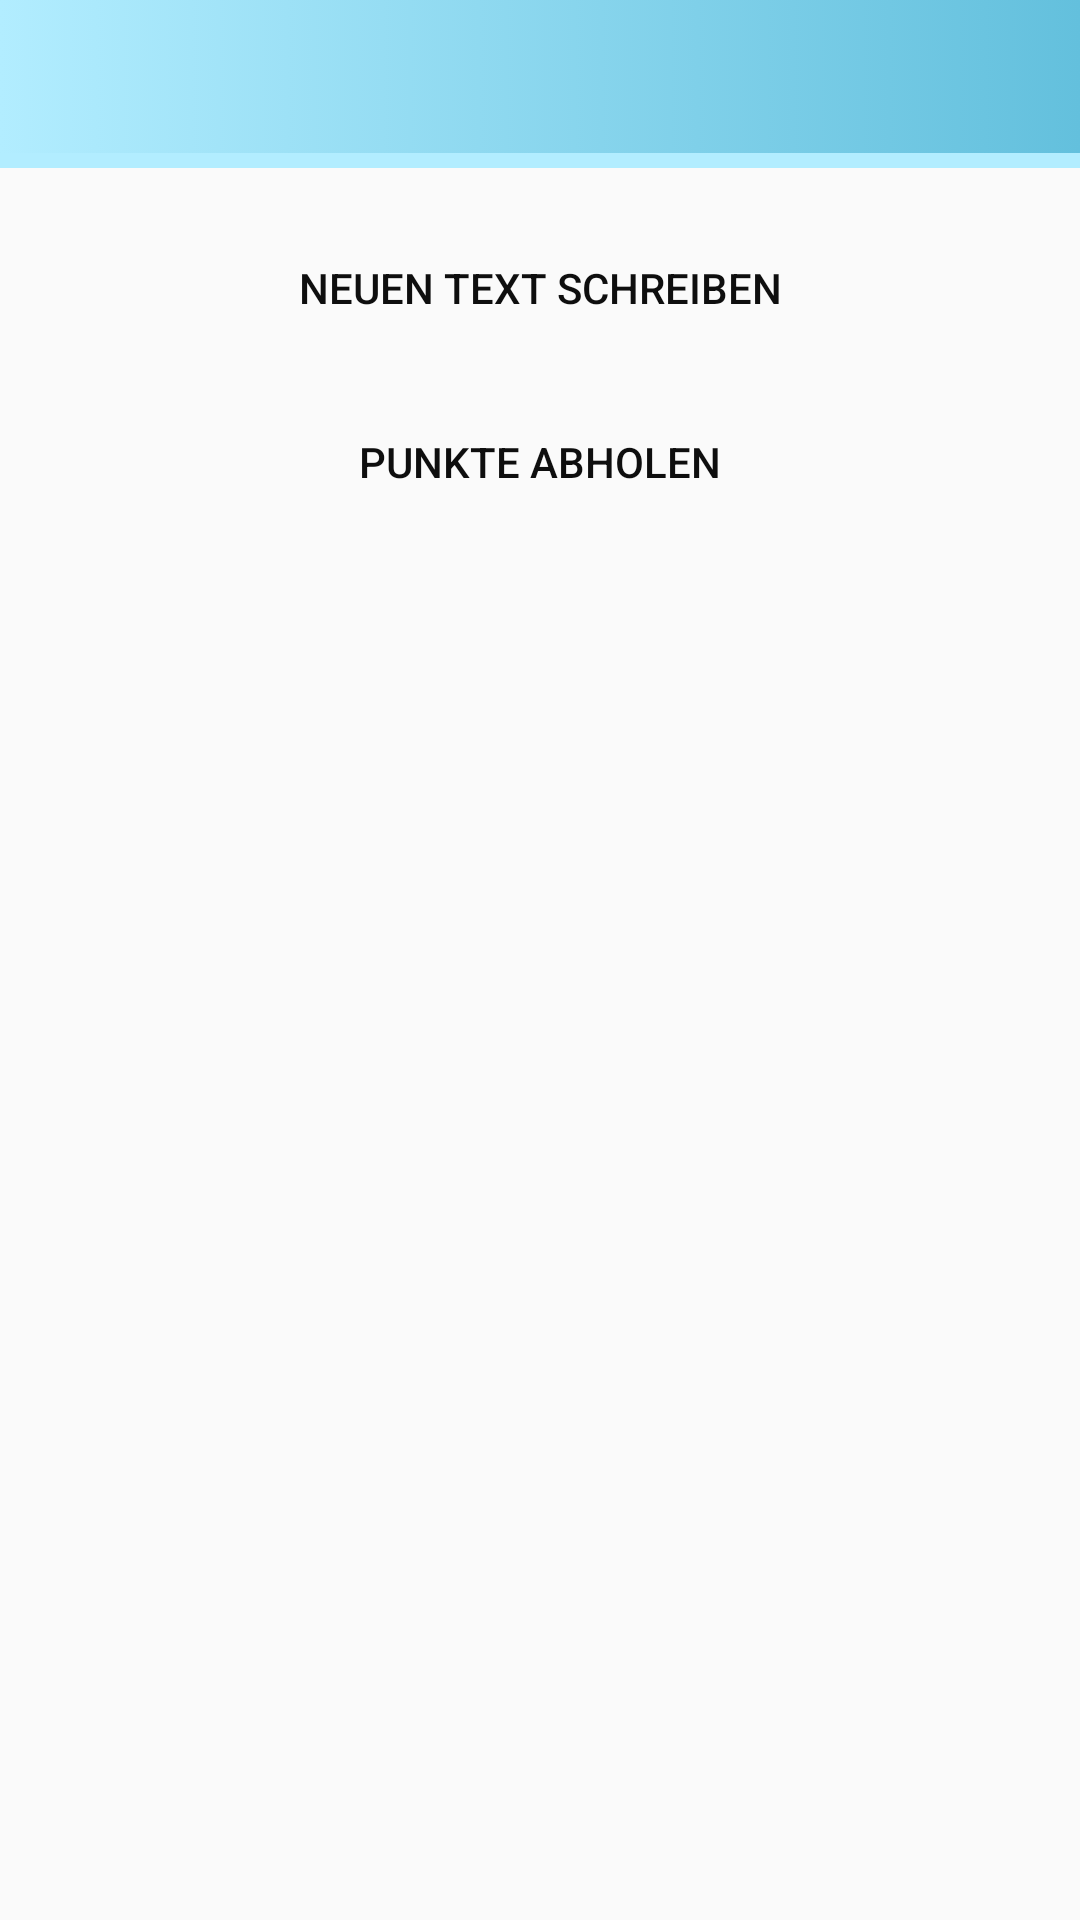

Here is an Android app screen rendered from its layout file. Give the layout XML and the strings, colors and styles it references.
<!-- AndroidManifest.xml: application theme AppTheme.My -->
<!-- res/layout/fragen_menu.xml -->
<?xml version="1.0" encoding="utf-8"?>
<LinearLayout xmlns:android="http://schemas.android.com/apk/res/android"
    android:orientation="vertical" android:layout_width="match_parent"
    android:background="@drawable/sun_clouds"
    android:id="@+id/mainLehrer"
    android:layout_height="match_parent">


    <include layout="@layout/toolbar_main"></include>

    <Button
        android:id="@+id/testButton"
        android:background="?attr/button"
        android:layout_width="match_parent"
        android:layout_marginBottom="10dp"
        android:layout_height="wrap_content"
        android:onClick="newFrage"
        android:text="neuen Text schreiben" />

    <Button
        android:id="@+id/listButton"
        android:layout_width="match_parent"
        android:layout_height="wrap_content"
        android:layout_marginBottom="10dp"
        android:background="?attr/button"
        android:onClick="getFragen"
        android:text="Texte bewerten"
        android:visibility="gone" />


    <Button
        android:id="@+id/statistikButton"
        android:background="?attr/button"
        android:layout_width="match_parent"
        android:layout_height="wrap_content"
        android:layout_marginBottom="10dp"
        android:onClick="myFragen"
        android:text="Punkte abholen"
        />

    <Button
        android:id="@+id/revBtn"
        android:background="?attr/button"
        android:layout_width="match_parent"
        android:layout_height="wrap_content"
        android:layout_marginBottom="10dp"
        android:onClick="review"
        android:text="Meine Reviews"
        android:visibility="gone" />

    <Button
        android:id="@+id/frageBtn"
        android:background="?attr/button"
        android:layout_width="match_parent"
        android:layout_height="wrap_content"
        android:onClick="fragen"
        android:layout_marginBottom="10dp"
        android:text="Meine Texte"
        android:visibility="gone" />

</LinearLayout>
<!-- res/layout/toolbar_main.xml (included above) -->
<android.support.v7.widget.Toolbar xmlns:android="http://schemas.android.com/apk/res/android"
    xmlns:app="http://schemas.android.com/apk/res-auto"
    xmlns:tools="http://schemas.android.com/tools"
    android:id="@+id/toolbar"
    android:layout_width="match_parent"
    android:layout_height="wrap_content"
    android:layout_marginBottom="16dp"
    android:paddingRight="10dp"
    android:paddingLeft="10dp"
    android:background="?attr/tool"
    android:minHeight="?attr/actionBarSize"
    android:titleTextColor="?attr/farbe"
    app:titleTextAppearance="@style/title">

</android.support.v7.widget.Toolbar>

    
<!-- resources referenced by this layout -->
<resources>
  <style name="title" parent="TextAppearance.Widget.AppCompat.Toolbar.Title">
          <item name="android:textSize">20sp</item>
          <item name="android:textColor">?attr/farbe</item>
          <item name="android:textStyle">bold</item>
      </style>
  <color name="colorPrimaryDark">#1a0f6c</color>
  <color name="colorPrimary">#57d5e0</color>
  <color name="colorAccent">#fb76a5</color>
  <!-- drawable button (drawable) -->
  <?xml version="1.0" encoding="utf-8"?>
  <selector xmlns:android="http://schemas.android.com/apk/res/android">
      <item android:drawable="@drawable/disable_button" android:state_enabled="false"/>
      <item android:drawable="@drawable/pressed_button" android:state_enabled="true" android:state_pressed="true"/>
      <item android:drawable="@drawable/focus_button" android:state_enabled="true" android:state_focused="true"/>
      <item android:drawable="@drawable/enable_button" android:state_enabled="true"/>
  </selector>
  <!-- drawable bar (drawable) -->
  <selector xmlns:android="http://schemas.android.com/apk/res/android">
      <item><layer-list>
      <item android:right="0dp" android:top="0dp"><shape>/>
          <solid android:color="#b2edff" />
      </shape></item>
          <item android:bottom="5dp" android:left="0dp"><shape>
              <gradient android:angle="180" android:endColor="#b2edff" android:startColor="#63c0dd" />
          </shape></item>
      </layer-list></item>
  </selector>
  <!-- drawable foo (drawable) -->
  <selector xmlns:android="http://schemas.android.com/apk/res/android">
      <item android:bottom="5dp" android:left="5dp"><shape>
          <gradient android:angle="180" android:endColor="#b2edff" android:startColor="#63c0dd" />
      </shape></item>
  </selector>
  <color name="text_color_primary">#0e0e0e</color>
  <style name="AppCompatAlertDialogStyle" parent="Theme.AppCompat.Light.Dialog.Alert">
          <item name="colorAccent">@color/colorAccent</item>
          <item name="android:textColorPrimary">@color/text_color_secondary</item>
          <item name="android:background">@color/colorPrimaryDark</item>
          <item name="android:windowTitleStyle">@style/MyAlertDialogTitle</item>
      </style>
  <!-- drawable focus_button (drawable) -->
  <?xml version="1.0" encoding="utf-8"?>
  <shape xmlns:android="http://schemas.android.com/apk/res/android" >
      <corners android:radius="25dp" />
      <solid android:color="#b80751" />
  </shape>
  <!-- drawable enable_button (drawable) -->
  <selector xmlns:android="http://schemas.android.com/apk/res/android">
      <item><layer-list>
          <item android:right="1dp" android:top="1dp"><shape>
              <corners android:radius="25dp" />
              <solid android:color="#b2edff" />
          </shape></item>
          <item android:bottom="5dp" android:left="5dp"><shape>
              <gradient android:angle="180" android:endColor="#b2edff" android:startColor="#63c0dd" />
              <stroke android:width="1dp" android:color="#faf8f9" />
              <corners android:radius="25dp" />
          </shape></item>
      </layer-list></item>
  </selector>
  <color name="text_color_secondary">#fffdfd</color>
  <style name="MyAlertDialogTitle">
          <item name="android:maxLines">1</item>
          <item name="android:textColor">@color/colorAccent</item>
          <item name="android:textStyle">bold</item>
          <item name="android:textAllCaps">true</item>
          <item name="android:scrollHorizontally">true</item>
      </style>
</resources>
